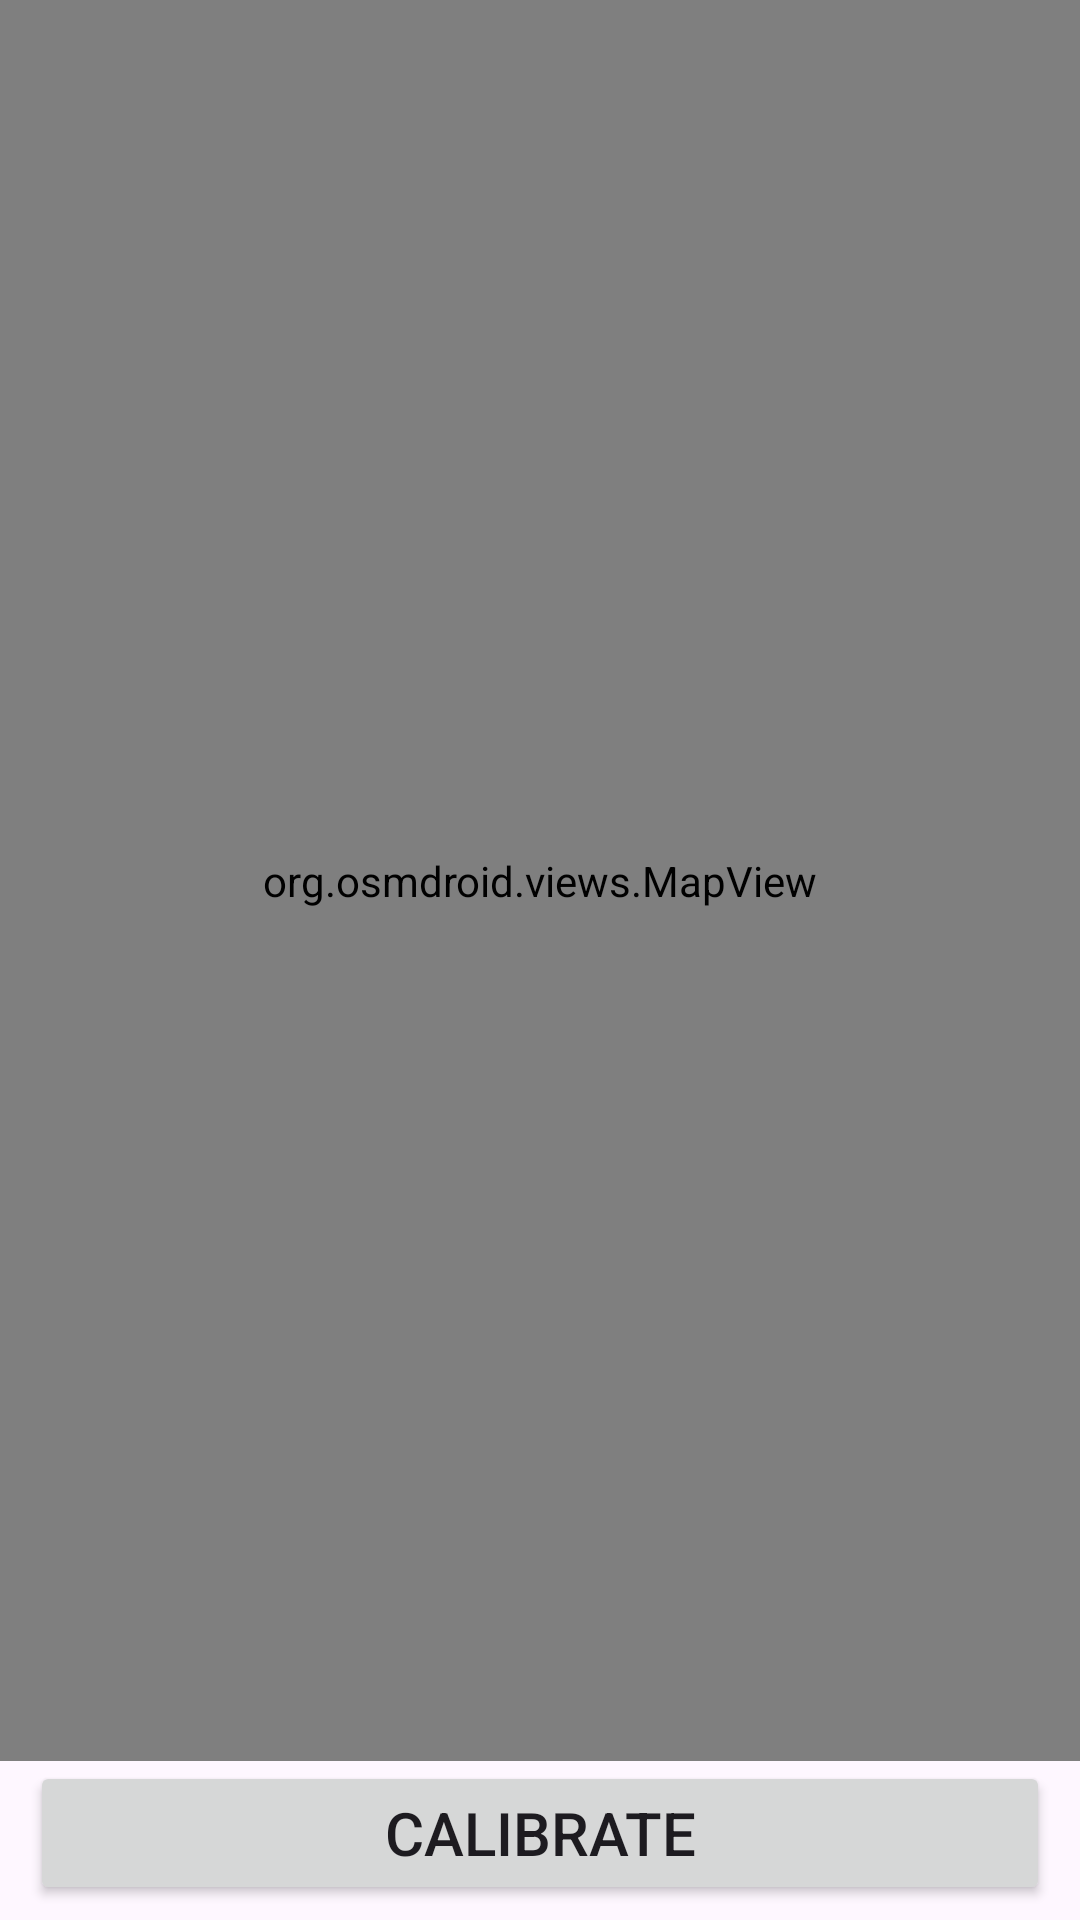

Reconstruct the res/layout file that produces this screen, plus the resources it refers to.
<!-- AndroidManifest.xml: application theme Theme.MAIoTProject -->
<!-- res/layout/activity_main.xml -->
<?xml version="1.0" encoding="utf-8"?>
<RelativeLayout xmlns:android="http://schemas.android.com/apk/res/android"
    xmlns:app="http://schemas.android.com/apk/res-auto"
    xmlns:tools="http://schemas.android.com/tools"
    android:id="@+id/main"
    android:layout_width="match_parent"
    android:layout_height="match_parent"
    tools:context=".MainActivity">

    <LinearLayout
        android:id="@+id/bottom_button_container"
        android:layout_width="match_parent"
        android:layout_height="wrap_content"
        android:orientation="vertical"
        android:layout_alignParentBottom="true"
        android:layout_marginHorizontal="10dp"
        android:layout_marginBottom="5dp"
        android:gravity="center_horizontal">

        <Button
            android:id="@+id/bttCalibrate"
            android:layout_width="match_parent"
            android:layout_height="wrap_content"
            android:text="Calibrate"
            android:textSize="20sp" />

        <Button
            android:id="@+id/bttStartStop"
            android:layout_width="match_parent"
            android:layout_height="wrap_content"
            android:text="Start"
            android:textSize="20sp"
            android:visibility="gone" /> </LinearLayout>

    <TextView
        android:id="@+id/tvAngle"
        android:layout_width="wrap_content"
        android:layout_height="wrap_content"
        android:textSize="20sp"
        android:layout_marginTop="10dp"
        android:layout_above="@+id/bottom_button_container" android:layout_centerHorizontal="true"
        android:text="Angle: 0.0"
        android:visibility="gone" />

    <org.osmdroid.views.MapView
        android:id="@+id/map"
        android:layout_width="match_parent"
        android:layout_height="match_parent"
        android:layout_above="@+id/tvAngle"
        android:layout_centerHorizontal="true"/>

</RelativeLayout>
<!-- resources referenced by this layout -->
<resources>
  <style name="Theme.MAIoTProject" parent="Base.Theme.MAIoTProject" />
  <style name="Base.Theme.MAIoTProject" parent="Theme.Material3.DayNight.NoActionBar">
          
          
      </style>
</resources>
